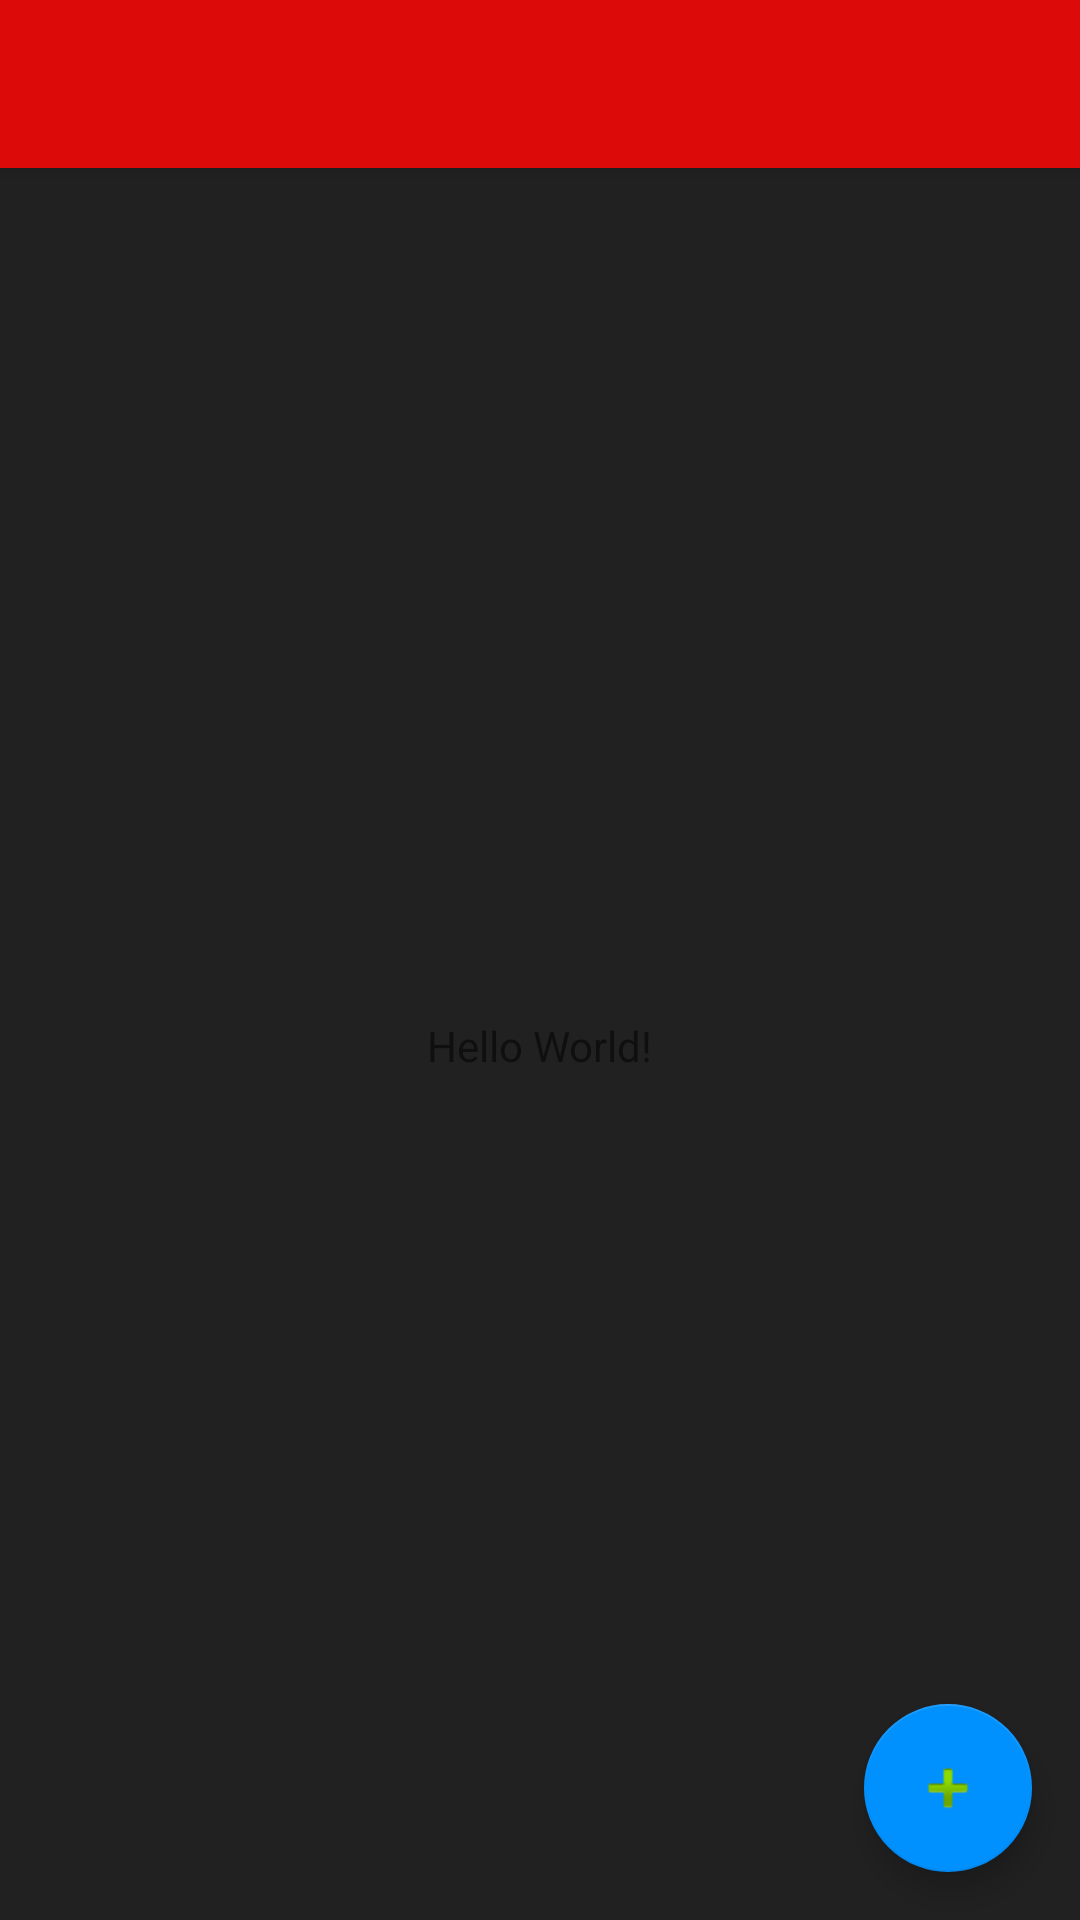

The Android layout XML behind this screen, and the referenced resources:
<!-- AndroidManifest.xml: application theme AppTheme -->
<!-- res/layout/activity_event_selector.xml -->
<?xml version="1.0" encoding="utf-8"?>
<android.support.design.widget.CoordinatorLayout xmlns:android="http://schemas.android.com/apk/res/android"
    xmlns:app="http://schemas.android.com/apk/res-auto"
    xmlns:tools="http://schemas.android.com/tools"
    android:layout_width="match_parent"
    android:layout_height="match_parent"
    tools:context=".EventSelector">

    <android.support.design.widget.AppBarLayout
        android:layout_width="match_parent"
        android:layout_height="wrap_content"
        android:theme="@style/AppTheme.AppBarOverlay">

        <android.support.v7.widget.Toolbar
            android:id="@+id/toolbar"
            android:layout_width="match_parent"
            android:layout_height="?attr/actionBarSize"
            android:background="?attr/colorPrimary"
            app:popupTheme="@style/AppTheme.PopupOverlay" />

    </android.support.design.widget.AppBarLayout>

    <include layout="@layout/content_event_selector" />

    <android.support.design.widget.FloatingActionButton
        android:id="@+id/fab"
        android:layout_width="wrap_content"
        android:layout_height="wrap_content"
        android:layout_gravity="bottom|end"
        android:layout_margin="@dimen/fab_margin"
        app:srcCompat="@android:drawable/ic_input_add" />

</android.support.design.widget.CoordinatorLayout>
<!-- res/layout/content_event_selector.xml (included above) -->
<?xml version="1.0" encoding="utf-8"?>
<android.support.constraint.ConstraintLayout xmlns:android="http://schemas.android.com/apk/res/android"
    xmlns:app="http://schemas.android.com/apk/res-auto"
    xmlns:tools="http://schemas.android.com/tools"
    android:layout_width="match_parent"
    android:layout_height="match_parent"
    app:layout_behavior="@string/appbar_scrolling_view_behavior"
    tools:context=".EventSelector"
    tools:showIn="@layout/activity_event_selector">

    <TextView
        android:id="@+id/testText"
        android:layout_width="wrap_content"
        android:layout_height="wrap_content"
        android:layout_marginTop="1dp"
        android:text="Hello World!"
        app:layout_constraintBottom_toBottomOf="parent"
        app:layout_constraintLeft_toLeftOf="parent"
        app:layout_constraintRight_toRightOf="parent"
        app:layout_constraintTop_toTopOf="parent" />

</android.support.constraint.ConstraintLayout>
<!-- resources referenced by this layout -->
<resources>
  <dimen name="fab_margin">16dp</dimen>
  <style name="AppTheme.AppBarOverlay" parent="ThemeOverlay.AppCompat.Dark.ActionBar" />
  <style name="AppTheme.PopupOverlay" parent="ThemeOverlay.AppCompat.Light" />
  <style name="AppTheme" parent="Theme.AppCompat.Light.DarkActionBar">
          
          <item name="colorPrimary">@color/colorPrimary</item>
          <item name="colorPrimaryDark">@color/colorPrimaryDark</item>
          <item name="colorAccent">@color/colorAccent</item>
          <item name="android:buttonStyle">@style/ButtonColor</item>
          <item name="android:colorBackground">@color/background_material_light</item>
          <item name="android:textColorPrimary">@color/text_color_primary</item>
          <item name="android:textColorSecondary">@color/text_color_secondary</item>
          <item name="android:textColorSecondaryInverse">@color/secondary_text_material_dark</item>
          <item name="android:textColorHint">@color/text_color_secondary</item>
      </style>
  <color name="colorPrimary">#DC0B09</color>
  <color name="colorPrimaryDark">#970A08</color>
  <color name="colorAccent">#0091ff</color>
  <style name="ButtonColor" parent="@android:style/Widget.Button">
          <item name="android:background">@color/button_color</item>
          <item name="android:textColor">@color/text_color_primary</item>
      </style>
  <color name="background_material_light">#212121</color>
  <color name="text_color_primary">#FFFFFF</color>
  <color name="text_color_secondary">#B2FFFFFF</color>
  <color name="secondary_text_material_dark">#B3FFFFFF</color>
  <color name="button_color">#757575</color>
</resources>
